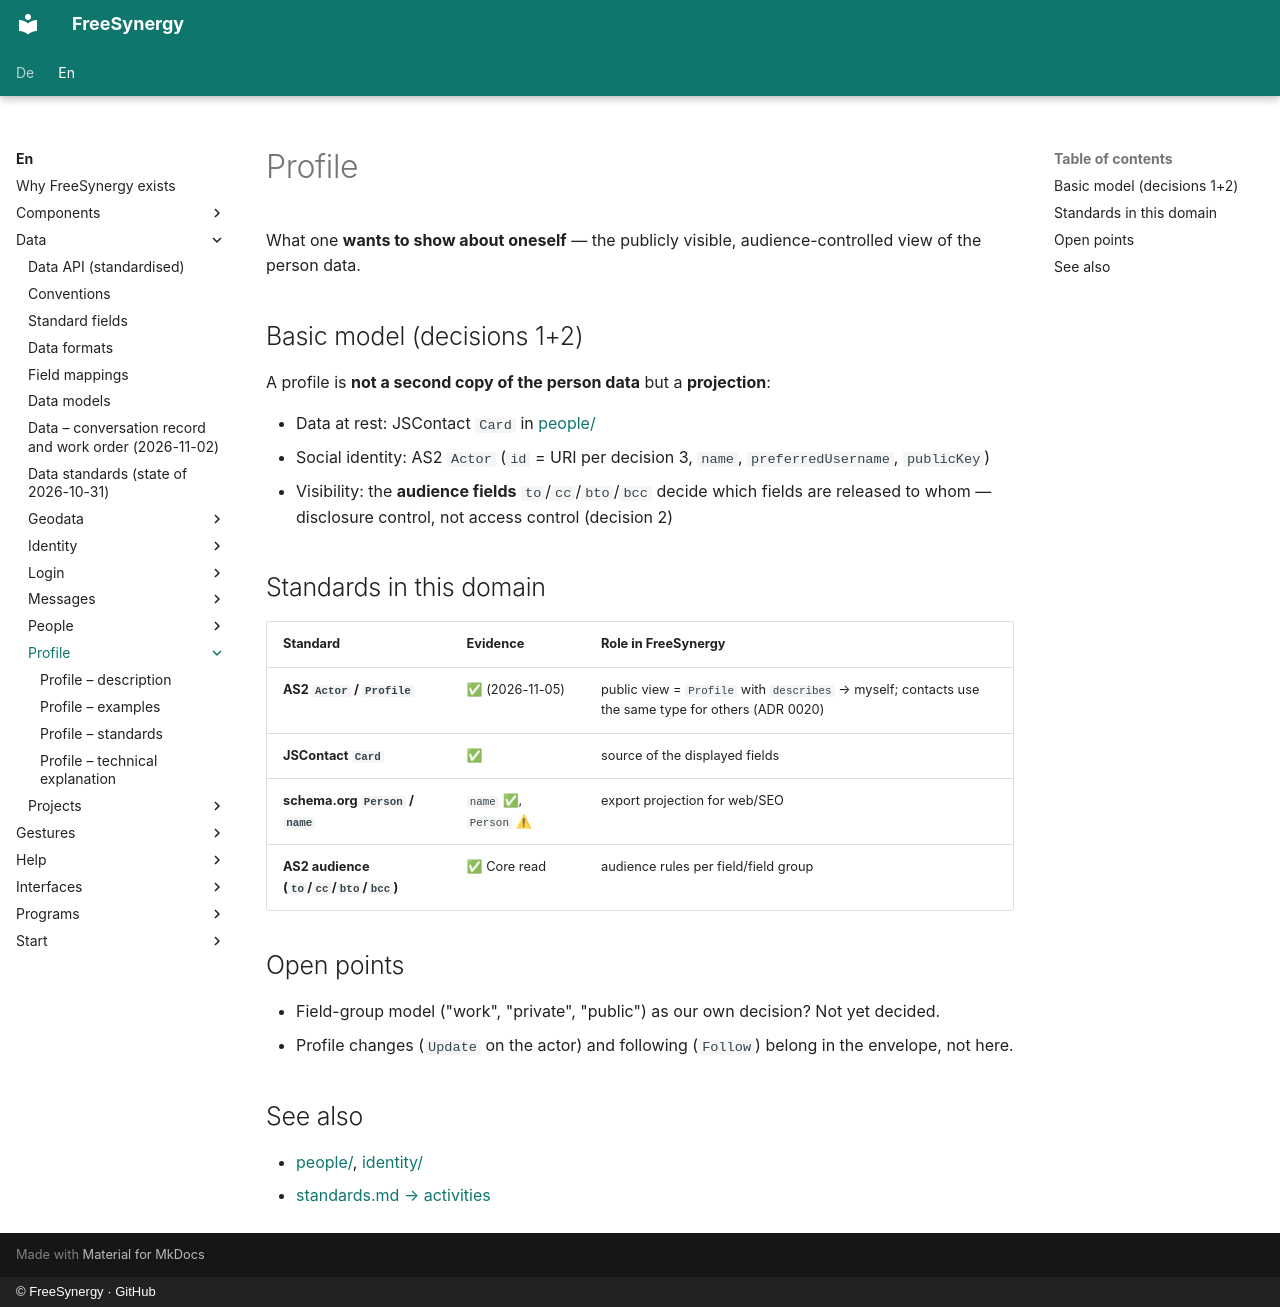

repository: FreeSynergy/fs-documentation · page: en/data/profile/index.html · generator: mkdocs · copyright: © FreeSynergy · GitHub

# Profile

What one **wants to show about oneself** — the publicly visible, audience-controlled view of the person data.

## Basic model (decisions 1+2)

A profile is **not a second copy of the person data** but a **projection**:

- Data at rest: JSContact `Card` in [people/](../people/)
- Social identity: AS2 `Actor` (`id` = URI per decision 3, `name`, `preferredUsername`, `publicKey`)
- Visibility: the **audience fields** `to`/`cc`/`bto`/`bcc` decide which fields are released to whom — disclosure control, not access control (decision 2)

## Standards in this domain

| Standard | Evidence | Role in FreeSynergy |
|----------|----------|---------------------|
| **AS2 `Actor` / `Profile`** | ✅ (2026-11-05) | public view = `Profile` with `describes` → myself; contacts use the same type for others (ADR 0020) |
| **JSContact `Card`** | ✅ | source of the displayed fields |
| **schema.org `Person` / `name`** | `name` ✅, `Person` ⚠ | export projection for web/SEO |
| **AS2 audience (`to`/`cc`/`bto`/`bcc`)** | ✅ Core read | audience rules per field/field group |

## Open points

- Field-group model ("work", "private", "public") as our own decision? Not yet decided.
- Profile changes (`Update` on the actor) and following (`Follow`) belong in the envelope, not here.

## See also

- [people/](../people/index.md), [identity/](../identity/index.md)
- [standards.md → activities](../standards.md)
